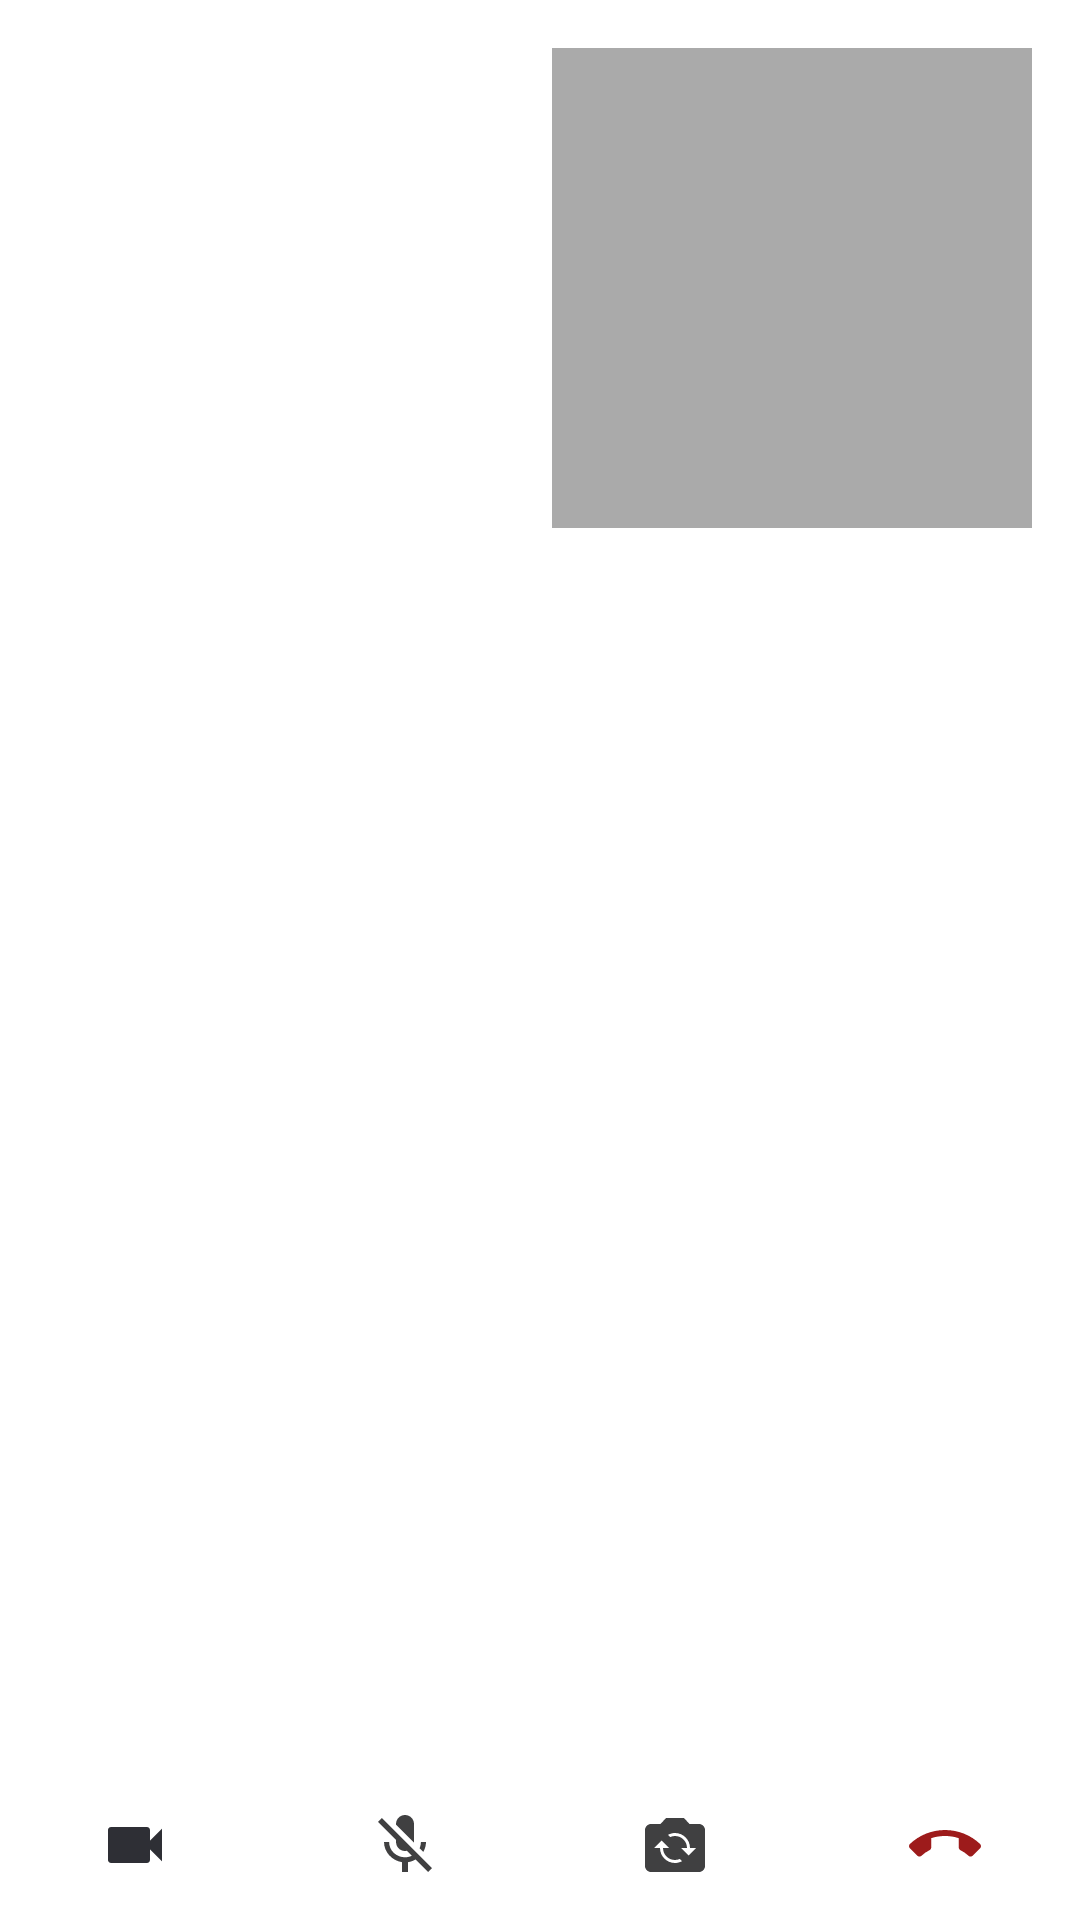

Produce the Android XML layout that renders to this screen, including the resource entries it uses.
<!-- AndroidManifest.xml: application theme Theme.DiscordClone -->
<!-- res/layout/fragment_audio_call.xml -->
<?xml version="1.0" encoding="utf-8"?>
<RelativeLayout xmlns:android="http://schemas.android.com/apk/res/android"
    xmlns:tools="http://schemas.android.com/tools"
    android:layout_width="match_parent"
    android:layout_height="match_parent"
    tools:context=".ui.fragments.call.AudioCallFragment">

    <FrameLayout
        android:id="@+id/frameLocal"
        android:layout_width="match_parent"
        android:layout_height="match_parent"
        android:background="@android:color/white" />

    <FrameLayout
        android:id="@+id/frameRemote"
        android:layout_width="160dp"
        android:layout_height="160dp"
        android:layout_alignParentTop="true"
        android:layout_alignParentEnd="true"
        android:layout_marginTop="16dp"
        android:layout_marginEnd="16dp"
        android:background="@android:color/darker_gray" />

        <LinearLayout
            android:layout_width="match_parent"
            android:layout_height="50dp"
            android:layout_alignParentBottom="true"
            android:visibility="visible"
            android:layout_marginBottom="@dimen/activity_vertical_margin"
            android:orientation="horizontal">

            <ImageView
                android:id="@+id/ivOnLocalVideoMute"
                android:layout_width="wrap_content"
                android:layout_height="match_parent"
                android:layout_weight="20"
                android:scaleType="centerInside"
                android:src="@drawable/ic_action_video_on" />

            <ImageView
                android:id="@+id/ivMute"
                android:layout_width="wrap_content"
                android:layout_height="match_parent"
                android:layout_weight="20"
                android:scaleType="centerInside"
                android:src="@drawable/ic_mute" />

            <ImageView
                android:id="@+id/ivOnSwitchCameraClicked"
                android:layout_width="wrap_content"
                android:layout_height="match_parent"
                android:layout_weight="20"
                android:scaleType="centerInside"
                android:src="@drawable/ic_camera" />

            <ImageView
                android:id="@+id/ivEndCall"
                android:layout_width="wrap_content"
                android:layout_height="match_parent"
                android:layout_weight="20"
                android:scaleType="centerInside"
                android:src="@drawable/ic_end_call" />

        </LinearLayout>



</RelativeLayout>
<!-- resources referenced by this layout -->
<resources>
  <!-- drawable ic_action_video_on (drawable) -->
  <vector android:height="24dp" android:tint="#2E2F35"
      android:viewportHeight="24" android:viewportWidth="24"
      android:width="24dp" xmlns:android="http://schemas.android.com/apk/res/android">
      <path android:fillColor="@android:color/white" android:pathData="M17,10.5V7c0,-0.55 -0.45,-1 -1,-1H4c-0.55,0 -1,0.45 -1,1v10c0,0.55 0.45,1 1,1h12c0.55,0 1,-0.45 1,-1v-3.5l4,4v-11l-4,4z"/>
  </vector>
  <!-- drawable ic_camera (drawable) -->
  <vector android:height="24dp" android:tint="#404041"
      android:viewportHeight="24" android:viewportWidth="24"
      android:width="24dp" xmlns:android="http://schemas.android.com/apk/res/android">
      <path android:fillColor="@android:color/white" android:pathData="M20,5h-3.17L15,3H9L7.17,5H4C2.9,5 2,5.9 2,7v12c0,1.1 0.9,2 2,2h16c1.1,0 2,-0.9 2,-2V7C22,5.9 21.1,5 20,5zM12,18c-2.76,0 -5,-2.24 -5,-5H5l2.5,-2.5L10,13H8c0,2.21 1.79,4 4,4c0.58,0 1.13,-0.13 1.62,-0.35l0.74,0.74C13.65,17.76 12.86,18 12,18zM16.5,15.5L14,13h2c0,-2.21 -1.79,-4 -4,-4c-0.58,0 -1.13,0.13 -1.62,0.35L9.64,8.62C10.35,8.24 11.14,8 12,8c2.76,0 5,2.24 5,5h2L16.5,15.5z"/>
  </vector>
  <!-- drawable ic_end_call (drawable) -->
  <vector android:height="24dp" android:tint="#9D1B1B"
      android:viewportHeight="24" android:viewportWidth="24"
      android:width="24dp" xmlns:android="http://schemas.android.com/apk/res/android">
      <path android:fillColor="@android:color/white" android:pathData="M12,9c-1.6,0 -3.15,0.25 -4.6,0.72v3.1c0,0.39 -0.23,0.74 -0.56,0.9 -0.98,0.49 -1.87,1.12 -2.66,1.85 -0.18,0.18 -0.43,0.28 -0.7,0.28 -0.28,0 -0.53,-0.11 -0.71,-0.29L0.29,13.08c-0.18,-0.17 -0.29,-0.42 -0.29,-0.7 0,-0.28 0.11,-0.53 0.29,-0.71C3.34,8.78 7.46,7 12,7s8.66,1.78 11.71,4.67c0.18,0.18 0.29,0.43 0.29,0.71 0,0.28 -0.11,0.53 -0.29,0.71l-2.48,2.48c-0.18,0.18 -0.43,0.29 -0.71,0.29 -0.27,0 -0.52,-0.11 -0.7,-0.28 -0.79,-0.74 -1.69,-1.36 -2.67,-1.85 -0.33,-0.16 -0.56,-0.5 -0.56,-0.9v-3.1C15.15,9.25 13.6,9 12,9z"/>
  </vector>
  <!-- drawable ic_mute (drawable) -->
  <vector android:height="24dp" android:tint="#404041"
      android:viewportHeight="24" android:viewportWidth="24"
      android:width="24dp" xmlns:android="http://schemas.android.com/apk/res/android">
      <path android:fillColor="@android:color/white" android:pathData="M19,11h-1.7c0,0.74 -0.16,1.43 -0.43,2.05l1.23,1.23c0.56,-0.98 0.9,-2.09 0.9,-3.28zM14.98,11.17c0,-0.06 0.02,-0.11 0.02,-0.17L15,5c0,-1.66 -1.34,-3 -3,-3S9,3.34 9,5v0.18l5.98,5.99zM4.27,3L3,4.27l6.01,6.01L9.01,11c0,1.66 1.33,3 2.99,3 0.22,0 0.44,-0.03 0.65,-0.08l1.66,1.66c-0.71,0.33 -1.5,0.52 -2.31,0.52 -2.76,0 -5.3,-2.1 -5.3,-5.1L5,11c0,3.41 2.72,6.23 6,6.72L11,21h2v-3.28c0.91,-0.13 1.77,-0.45 2.54,-0.9L19.73,21 21,19.73 4.27,3z"/>
  </vector>
  <style name="Theme.DiscordClone" parent="Theme.MaterialComponents.DayNight.DarkActionBar">
          
          <item name="colorPrimary">@color/purple_500</item>
          <item name="colorPrimaryVariant">@color/purple_700</item>
          <item name="colorOnPrimary">@color/white</item>
          
          <item name="colorSecondary">@color/teal_200</item>
          <item name="colorSecondaryVariant">@color/teal_700</item>
          <item name="colorOnSecondary">@color/black</item>
          
          <item name="android:statusBarColor" tools:targetApi="l">?attr/colorPrimaryVariant</item>
          
      </style>
  <color name="purple_500">#23272A </color>
  <color name="purple_700">#2C2F33 </color>
  <color name="white">#F6F6F6</color>
  <color name="teal_200">#2C2F33</color>
  <color name="teal_700">#2C2F33</color>
  <color name="black">#FF000000</color>
</resources>
